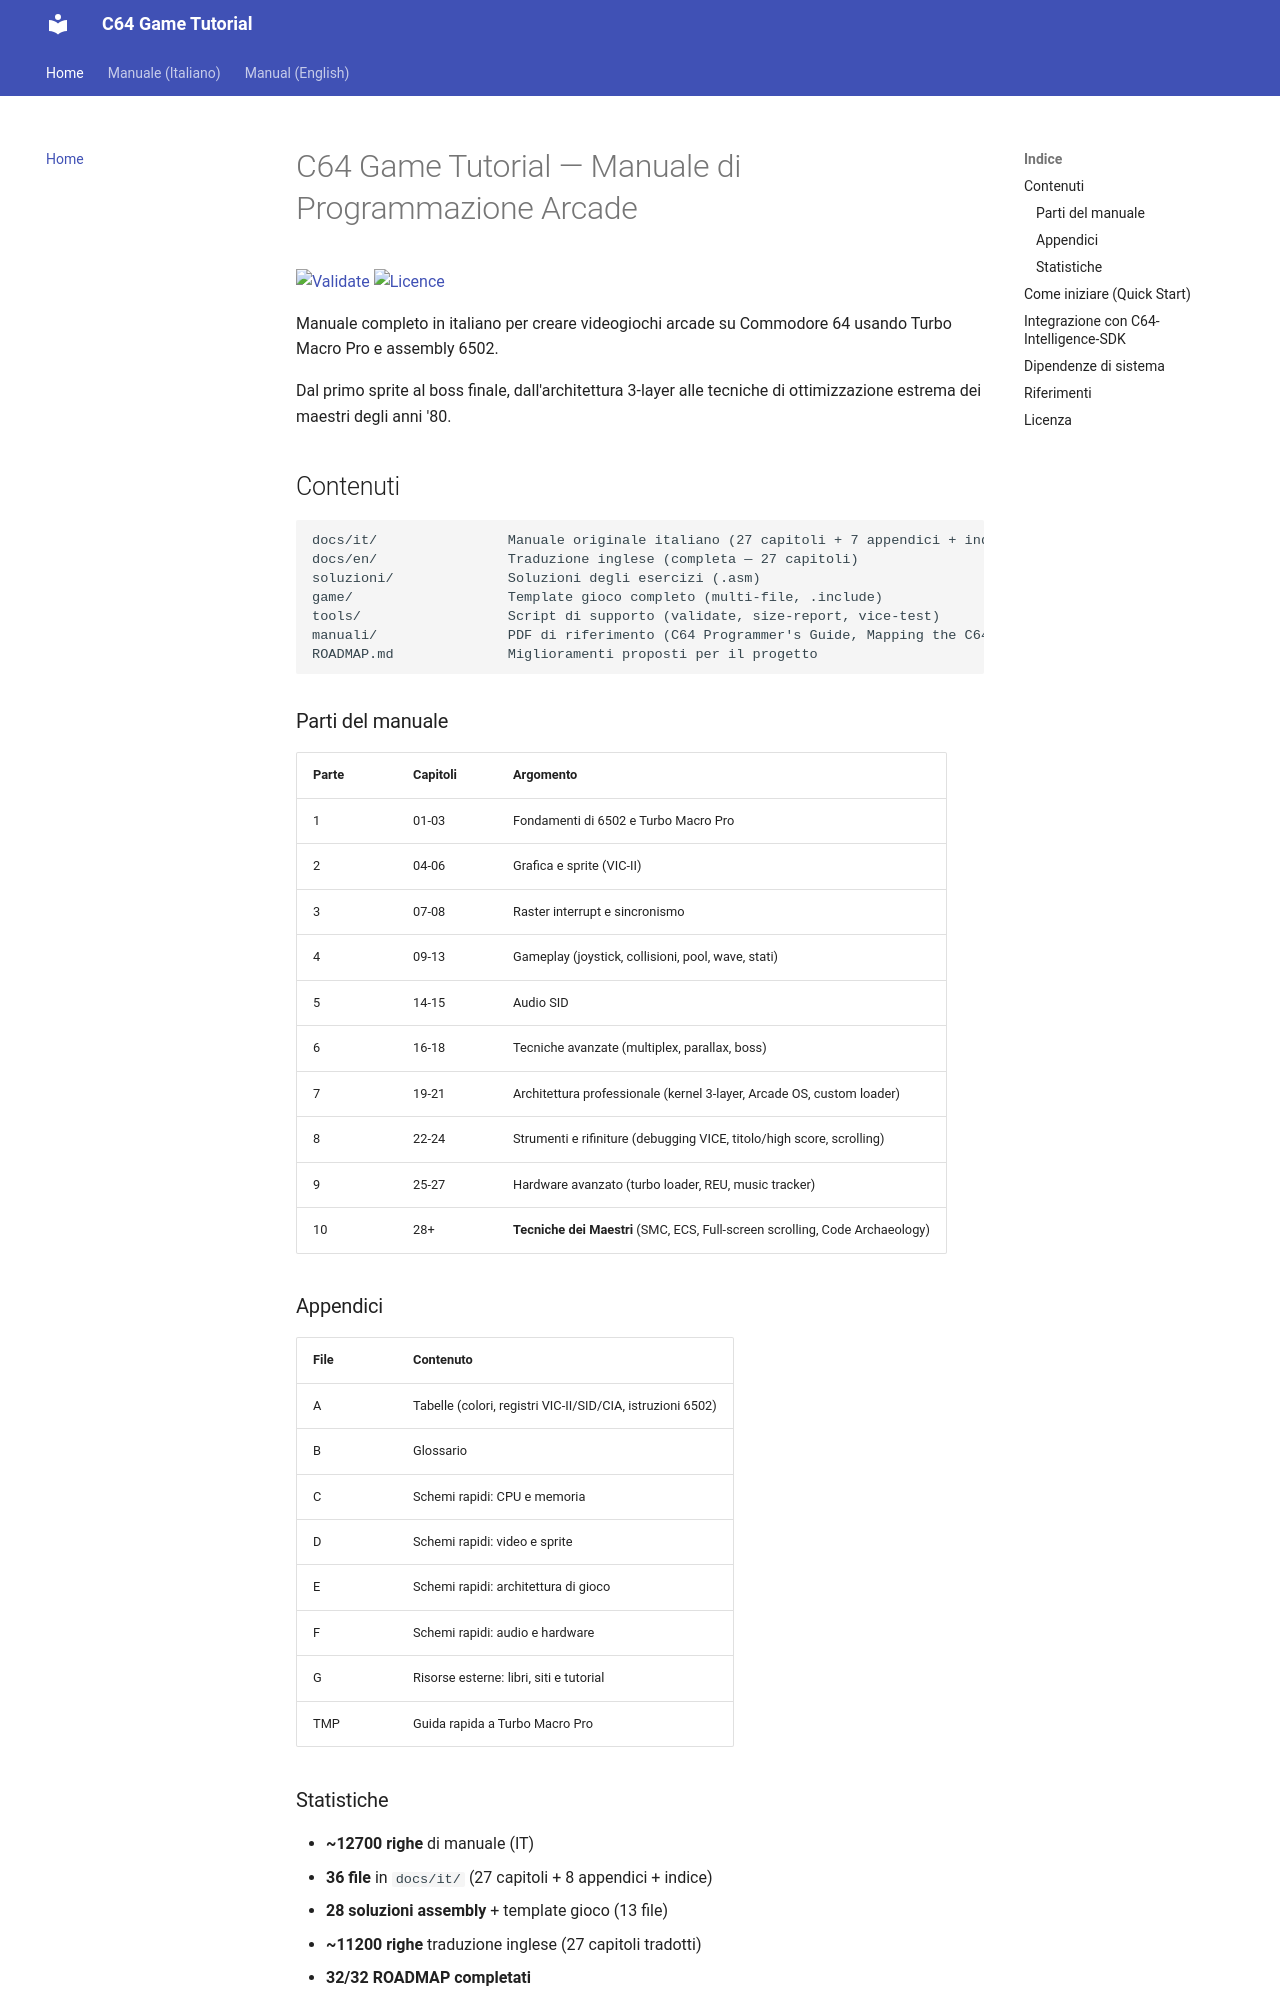

repository: alby69/C64GameTutorial · page: index.html · generator: mkdocs

# C64 Game Tutorial — Manuale di Programmazione Arcade

[![Validate](https://github.com/anomalyco/C64GameTutorial/actions/workflows/validate.yml/badge.svg)](https://github.com/anomalyco/C64GameTutorial/actions/workflows/validate.yml)
[![Licence](https://img.shields.io/badge/licence-CC--BY--4.0-blue)](https://creativecommons.org/licenses/by/4.0/deed.it)

Manuale completo in italiano per creare videogiochi arcade su Commodore 64 usando Turbo Macro Pro e assembly 6502.

Dal primo sprite al boss finale, dall'architettura 3-layer alle tecniche di ottimizzazione estrema dei maestri degli anni '80.

## Contenuti

```
docs/it/                Manuale originale italiano (27 capitoli + 7 appendici + indice)
docs/en/                Traduzione inglese (completa — 27 capitoli)
soluzioni/              Soluzioni degli esercizi (.asm)
game/                   Template gioco completo (multi-file, .include)
tools/                  Script di supporto (validate, size-report, vice-test)
manuali/                PDF di riferimento (C64 Programmer's Guide, Mapping the C64, ecc.)
ROADMAP.md              Miglioramenti proposti per il progetto
```

### Parti del manuale

| Parte | Capitoli | Argomento |
|---|---|---|
| 1 | 01-03 | Fondamenti di 6502 e Turbo Macro Pro |
| 2 | 04-06 | Grafica e sprite (VIC-II) |
| 3 | 07-08 | Raster interrupt e sincronismo |
| 4 | 09-13 | Gameplay (joystick, collisioni, pool, wave, stati) |
| 5 | 14-15 | Audio SID |
| 6 | 16-18 | Tecniche avanzate (multiplex, parallax, boss) |
| 7 | 19-21 | Architettura professionale (kernel 3-layer, Arcade OS, custom loader) |
| 8 | 22-24 | Strumenti e rifiniture (debugging VICE, titolo/high score, scrolling) |
| 9 | 25-27 | Hardware avanzato (turbo loader, REU, music tracker) |
| 10 | 28+ | **Tecniche dei Maestri** (SMC, ECS, Full-screen scrolling, Code Archaeology) |

### Appendici

| File | Contenuto |
|---|---|
| A | Tabelle (colori, registri VIC-II/SID/CIA, istruzioni 6502) |
| B | Glossario |
| C | Schemi rapidi: CPU e memoria |
| D | Schemi rapidi: video e sprite |
| E | Schemi rapidi: architettura di gioco |
| F | Schemi rapidi: audio e hardware |
| G | Risorse esterne: libri, siti e tutorial |
| TMP | Guida rapida a Turbo Macro Pro |

### Statistiche

- **~12700 righe** di manuale (IT)
- **36 file** in `docs/it/` (27 capitoli + 8 appendici + indice)
- **28 soluzioni assembly** + template gioco (13 file)
- **~11200 righe** traduzione inglese (27 capitoli tradotti)
- **32/32 ROADMAP completati**
